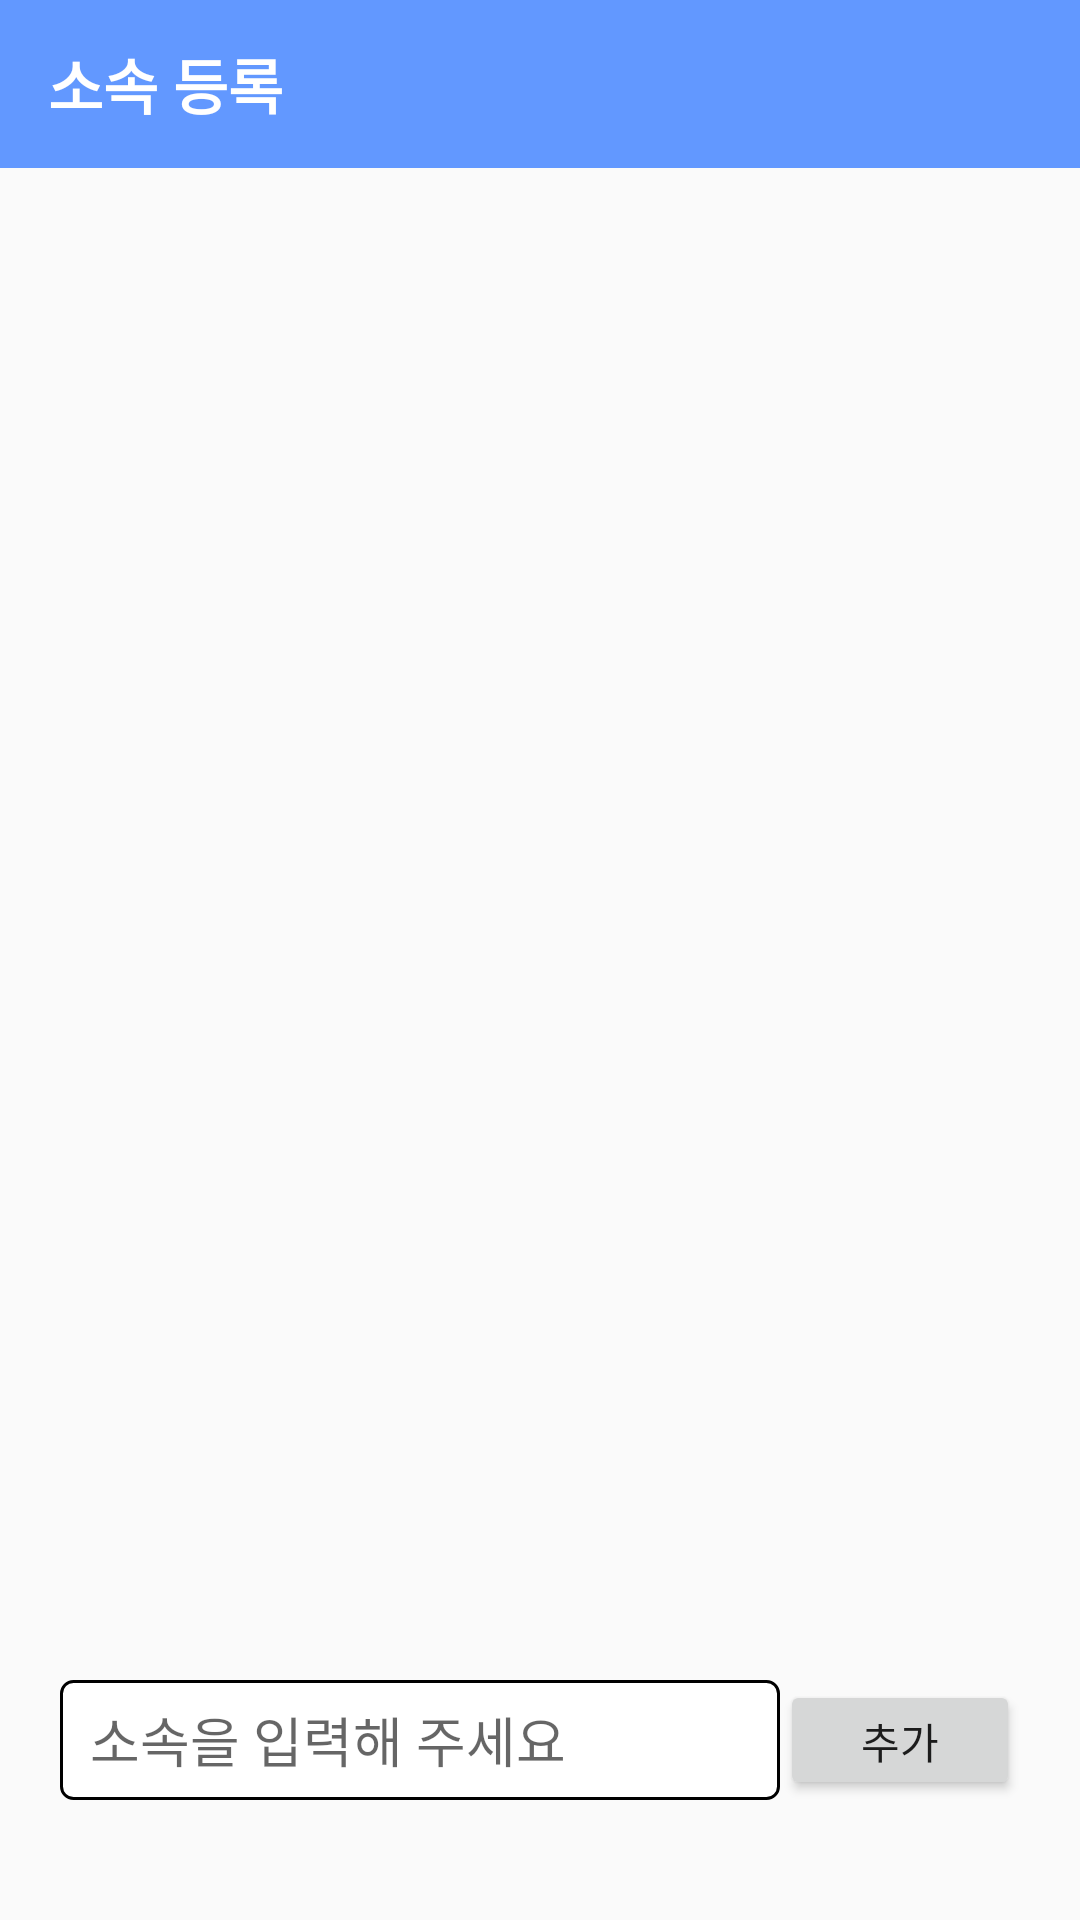

Write the Android layout XML for this screen, with the resource values it uses.
<!-- AndroidManifest.xml: application theme Theme.AppCompat.Light.NoActionBar -->
<!-- res/layout/add_belong.xml -->
<?xml version="1.0" encoding="utf-8"?>
<RelativeLayout xmlns:android="http://schemas.android.com/apk/res/android"
    android:layout_width="match_parent"
    android:layout_height="match_parent">

    <LinearLayout
        android:layout_width="match_parent"
        android:layout_height="wrap_content"
        android:orientation="vertical">

        <androidx.appcompat.widget.Toolbar
            android:id="@+id/toolbar"
            android:layout_width="match_parent"
            android:layout_height="wrap_content"
            android:background="#6298FF">

            <TextView
                android:layout_width="wrap_content"
                android:layout_height="wrap_content"
                android:text="소속 등록"
                android:textColor="@android:color/white"
                android:textSize="20sp"
                android:textStyle="bold"/>
        </androidx.appcompat.widget.Toolbar>

        <androidx.recyclerview.widget.RecyclerView
            android:id="@+id/belong_recyclerview"
            android:layout_width="match_parent"
            android:layout_height="581dp"
            android:layout_alignTop="@+id/toolbar" />
    </LinearLayout>


    <LinearLayout
        android:layout_width="match_parent"
        android:layout_height="40dp"
        android:layout_alignParentRight="true"
        android:layout_alignParentBottom="true"
        android:layout_marginHorizontal="20dp"
        android:layout_marginBottom="40dp"
        android:orientation="horizontal"
        android:weightSum="4">

        <EditText
            android:id="@+id/belongEditText"
            android:layout_width="0dp"
            android:layout_height="match_parent"
            android:layout_weight="3"
            android:background="@drawable/editview_style"
            android:theme="@style/EditTheme"
            android:paddingLeft="10dp"
            android:hint="소속을 입력해 주세요" />

        <Button
            android:id="@+id/registerBelong"
            android:layout_width="0dp"
            android:layout_height="match_parent"
            android:layout_weight="1"
            android:text="추가" />
    </LinearLayout>
</RelativeLayout>
<!-- resources referenced by this layout -->
<resources>
  <!-- drawable editview_style (drawable) -->
  <?xml version="1.0" encoding="utf-8"?>
  <selector xmlns:android="http://schemas.android.com/apk/res/android">
      <item android:state_focused="false">
          <shape xmlns:android="http://schemas.android.com/apk/res/android"
              android:shape="rectangle">
              <stroke
                  android:width="1dp"
                  android:color="#000000" />
              <corners android:radius="4dp" />
              <solid android:color="#FFFFFF" />
  
          </shape>
  
  
      </item>
  
  </selector>
  <style name="EditTheme" parent="Theme.AppCompat.Light.NoActionBar">
          <item name="colorAccent">@color/mainColor</item>
      </style>
  <color name="mainColor">#6298FF</color>
</resources>
